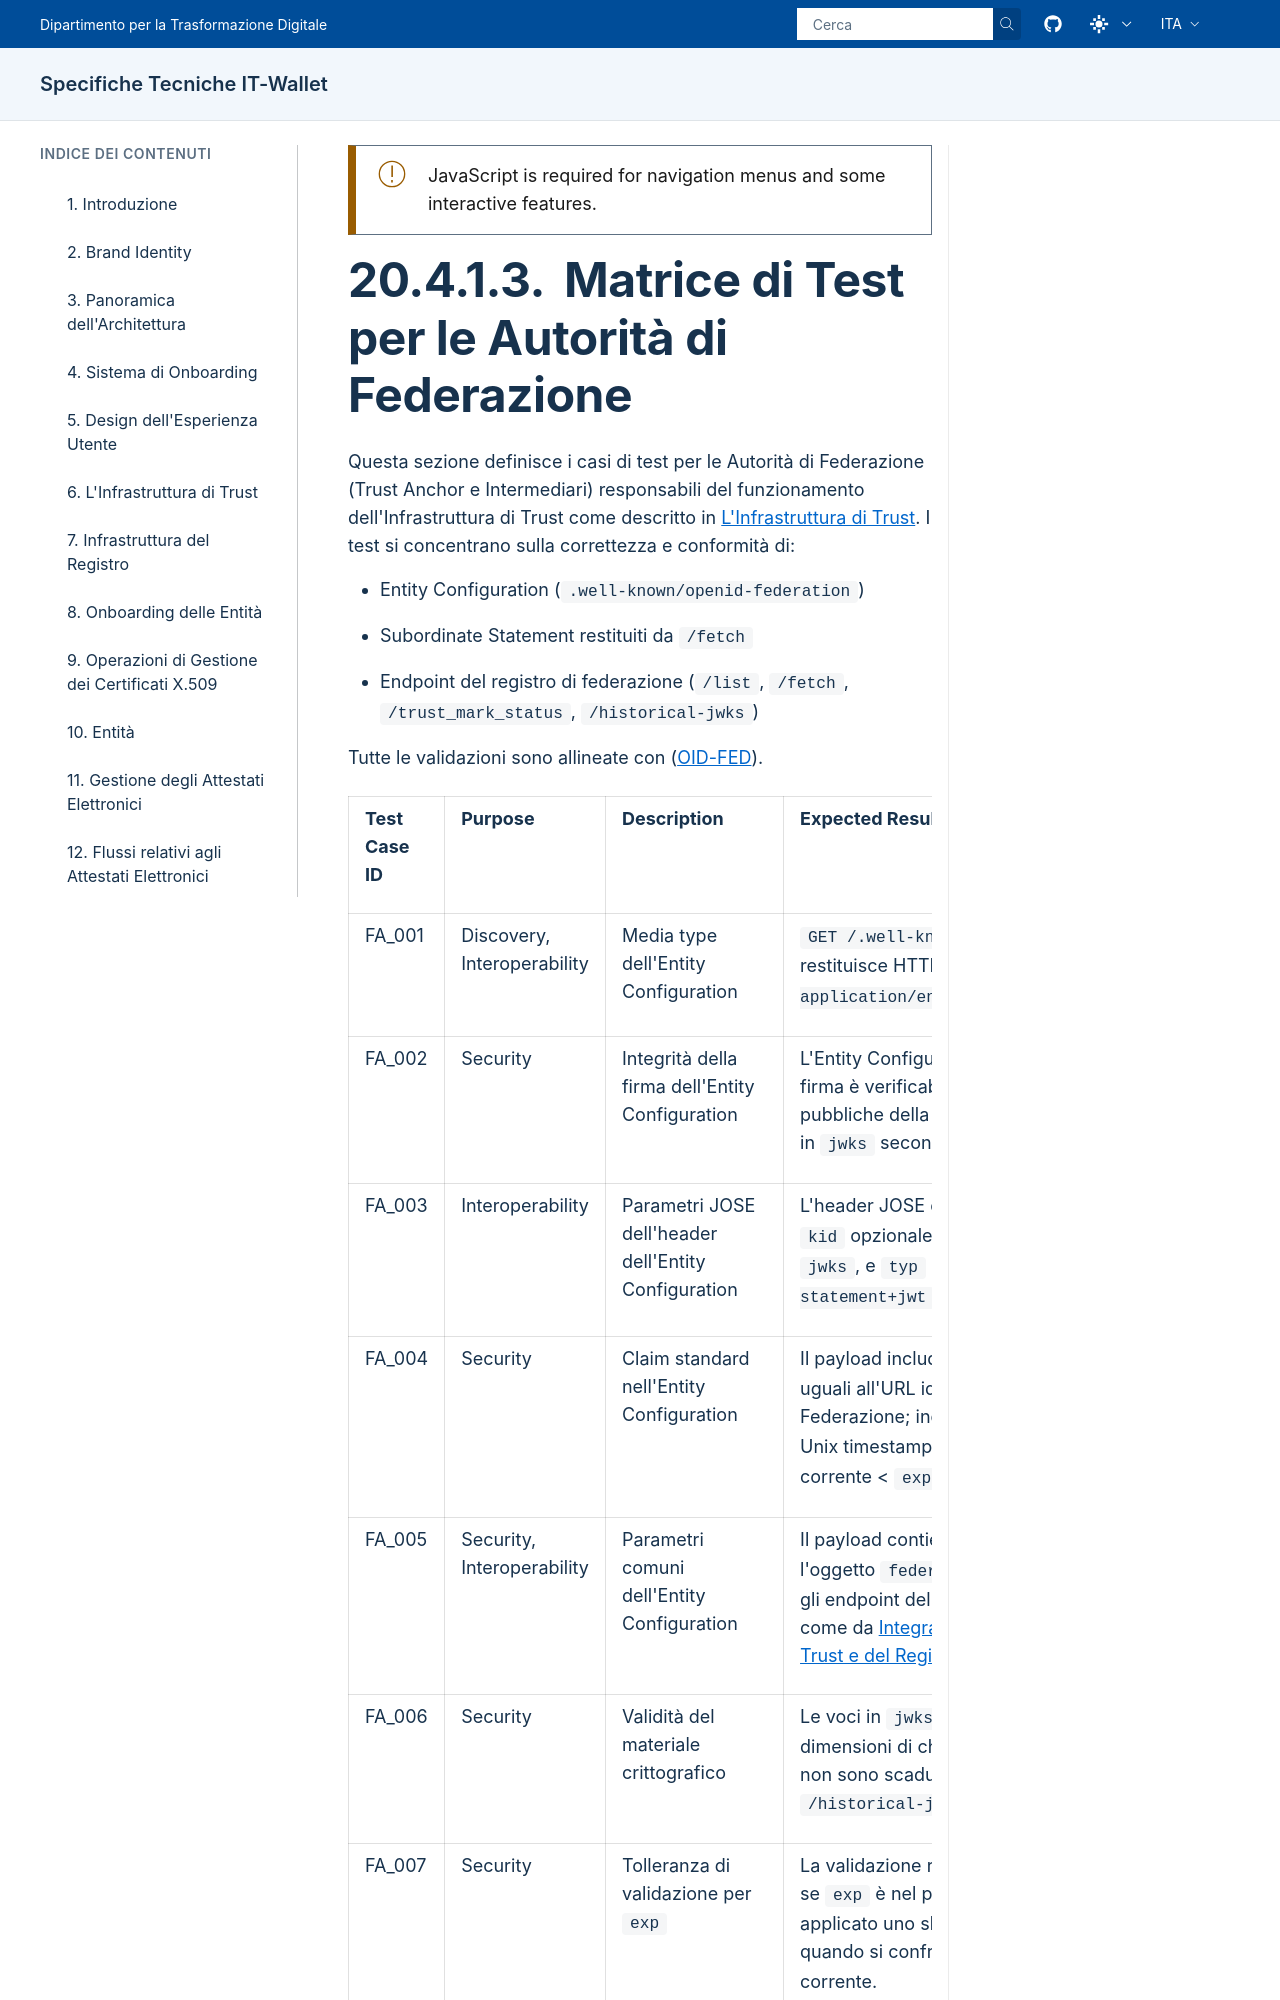

repository: italia/eid-wallet-it-docs · page: prs/pr1280/it/test-plans-federation-authority.html · generator: sphinx

.. include:: ../common/common_definitions.rst


Matrice di Test per le Autorità di Federazione
----------------------------------------------

Questa sezione definisce i casi di test per le Autorità di Federazione (Trust Anchor e Intermediari) responsabili del funzionamento dell'Infrastruttura di Trust come descritto in :ref:`trust-infrastructure:L'Infrastruttura di Trust`. I test si concentrano sulla correttezza e conformità di:

- Entity Configuration (``.well-known/openid-federation``)
- Subordinate Statement restituiti da ``/fetch``
- Endpoint del registro di federazione (``/list``, ``/fetch``, ``/trust_mark_status``, ``/historical-jwks``)

Tutte le validazioni sono allineate con (`OID-FED`_).


.. list-table::
  :class: longtable
  :widths: 15 15 35 35
  :header-rows: 1
